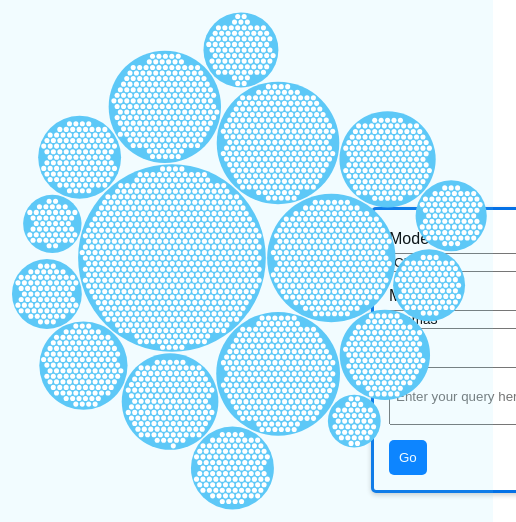
D3 v7 page, settled after 480 driven frames (8 s of simulated time); the page loaded 1 data file(s).


// ── script.js
d3.json('hierarchical_output.json').then(data => {
  var clusterName;
  const width = 850;
  const height = 1000;

  const color = d3.scaleLinear()
      .domain([0, 5])
      .range(["hsl(195, 100%, 75%)", "hsl(210, 100%, 40%)"])
      .interpolate(d3.interpolateHcl);

  const pack = data => d3.pack()
      .size([width, height])
      .padding(3)
    (d3.hierarchy(data)
      .sum(d => d.value)
      .sort((a, b) => b.value - a.value));
  const root = pack(data);

  const backgroundColor = d3.color(color(0)).rgb();
  const backgroundColorWithTransparency = `rgba(${backgroundColor.r}, ${backgroundColor.g}, ${backgroundColor.b}, 0.1)`; // Adjust the 0.5 for desired transparency

const svg = d3.create("svg")
  .attr("viewBox", `-${width / 2} -${height / 2} ${width} ${height}`)
  .attr("width", width)
  .attr("height", height)
  .attr("style", `max-width: 100%; height: auto; display: block; margin: 0 -10px; background: ${backgroundColorWithTransparency}; cursor: pointer;`);

  const nodeMap = new Map();

  const clusterMapping = generateClusterMapping(root.descendants());

  const node = svg.append("g")
    .selectAll("circle")
    .data(root.descendants().slice(1))
    .join("circle")
      .attr("fill", d => d.children ? color(d.depth) : "white")
      .attr("pointer-events", d => !d.children ? "none" : null)
      .attr("data-id", d => d.data.name) // Store data-id for easier access
      .attr("transform", d => `translate(${d.x},${d.y})`)
      .on("mouseover", function(event, d) { 
        d3.select(this).attr("stroke", "#000");
        highlightNode(d, true);
        createOrUpdateNumberDisplay(d3.select("body"), "Cluster name", d.data.name);
    })
      .on("mouseout", function(event, d) { 
          d3.select(this).attr("stroke", null);
          highlightNode(d, false);
          //removeNumberDisplay("Cluster name");
      })
      .on("click", (event, d) => focus !== d && (zoom(event, d), event.stopPropagation()));

  node.each(function(d) {
    nodeMap.set(d.data.name, d3.select(this));
  });

  const label = svg.append("g")
      .style("font", "18px sans-serif")
      .attr("pointer-events", "none")
      .attr("text-anchor", "middle")
    .selectAll("text")
    .data(root.descendants())
    .join("text")
      .style("fill-opacity", d => d.parent === root ? 1 : 0)
      .style("display", d => d.parent === root ? "inline" : "none");

  svg.on("click", (event) => zoom(event, root));
  let focus = root;
  let view;
  zoomTo([focus.x, focus.y, focus.r * 2]);

  function zoomTo(v) {
    const k = width / v[2];

    view = v;

    label.attr("transform", d => `translate(${(d.x - v[0]) * k},${(d.y - v[1]) * k})`);
    node.attr("transform", d => `translate(${(d.x - v[0]) * k},${(d.y - v[1]) * k})`);
    node.attr("r", d => d.r * k);
  }

  let displayBoxVisible = false; 

  function zoom(event, d) {
    const focus0 = focus;

    focus = d;
    clusterName = clusterMapping[d.data.name];

    if (!displayBoxVisible) {
      createOrUpdateNumberDisplay(d3.select("body"), "Cluster name", d.data.name);
      displayBoxVisible = true;
    }

    const transition = svg.transition()
        .duration(event.altKey ? 7500 : 750)
        .tween("zoom", d => {
          const i = d3.interpolateZoom(view, [focus.x, focus.y, focus.r * 2]);
          return t => zoomTo(i(t));
        });

    label
      .filter(function(d) { return d.parent === focus || this.style.display === "inline"; })
      .transition(transition)
        .style("fill-opacity", d => d.parent === focus ? 1 : 0)
        .on("start", function(d) { if (d.parent === focus) this.style.display = "inline"; })
        .on("end", function(d) { if (d.parent !== focus) this.style.display = "none"; });

        // Hide the display box when zooming out
  if (focus === root && displayBoxVisible) {
    removeNumberDisplay("Cluster name");
    displayBoxVisible = false;
  }
  }

  document.body.appendChild(svg.node());

  // Function to create or update number display
  function createOrUpdateNumberDisplay(container, label, value) {
    let display = d3.select(`#display-${label.replace(/\s+/g, '-')}`);

  if (display.empty()) {
    display = d3.select('body').append('div')
      .attr('id', `display-${label.replace(/\s+/g, '-')}`)
      .attr('class', 'attribute-display');
    display.append('div').attr('class', 'label').text(label);
    display.append('div').attr('class', 'value');
  }

  display.select('.value').text(value);
  }

  // Function to remove the number display
  function removeNumberDisplay(label) {
    d3.select(`#display-${label.replace(/\s+/g, '-')}`).remove();
  }

  // Function to highlight only the hovered node and its children
  function highlightNode(d, highlight) {
      // Highlight the hovered node
      const hoveredNode = nodeMap.get(d.data.name);
      if (hoveredNode) {
        hoveredNode.attr("stroke", highlight ? "#f00" : null)
                   .attr("stroke-width", highlight ? "2px" : null);
      }
      
      // Highlight the children nodes in green
      if (d.children) {
        d.children.forEach(child => {
          const childNode = nodeMap.get(child.data.name);
          if (childNode) {
            childNode.attr("stroke", highlight ? "green" : null)
                     .attr("stroke-width", highlight ? "2px" : null);
          }
        });
      }
  }
  
  // Function to generate cluster identifier mapping
  function generateClusterMapping(nodes) {
    const mapping = {};
    let count = 1;
    nodes.forEach(node => {
      if (node.depth === 1) { // Adjust the depth condition based on your hierarchy
        mapping[node.data.name] = `CLS_${count}`;
        count++;
      }
    });
    return mapping;
  }

  document.getElementById('go-button').addEventListener('click', () => {
    const userQuery = document.getElementById('user-query').value;
    const mode = document.getElementById('mode').value;
    const modelName = document.getElementById('model').value;
    
    // Show loading icon
    document.getElementById('loading-icon').style.display = 'block';

    // Prepare the data
    const postData = {
      cluster_name: clusterName,
      user_query: userQuery,
      mode: mode,
      modelName: modelName
    };

    // CORS proxy URL
    const corsProxy = 'http://localhost:8080/';
   const apiUrl = 'http://134.190.153.189:8401/api';
    // const apiUrl = 'http://localhost:8401/api';

    // Make the POST request
    fetch(apiUrl, {
      method: 'POST',
      headers: {
        'Content-Type': 'application/json'
      },
      body: JSON.stringify(postData)
    })
    .then(response => response.json())
    .then(data => {
      console.log('Success:', data);
      if (data.llm_response) {
        if (data.llm_response.llama3) {
          alert(data.llm_response.llama3);
        } else if (data.llm_response.phi3) {
          alert(data.llm_response.phi3);
        } else {
          alert("No valid llm_response found");
        }
      } else {
        alert("No llm_response found");
      }
    })
    .catch((error) => {
      console.error('Error:', error);
    })
    .finally(() => {
      // Hide loading icon
      document.getElementById('loading-icon').style.display = 'none';
    });
  });
});


### data: hierarchical_output.json
{
 "name": "clusters",
 "children": [
  {
   "name": "coastal erosion marshes",
   "children": [
    "{... 2 keys}",
    "{... 2 keys}",
    "{... 2 keys}",
    "{... 2 keys}",
    "{... 2 keys}",
    "{... 2 keys}",
    "{... 2 keys}",
    "{... 2 keys}",
    "... 161 more items"
   ]
  },
  {
   "name": "hydrate gas methane",
   "children": [
    "{... 2 keys}",
    "{... 2 keys}",
    "{... 2 keys}",
    "{... 2 keys}",
    "{... 2 keys}",
    "{... 2 keys}",
    "{... 2 keys}",
    "{... 2 keys}",
    "... 36 more items"
   ]
  },
  {
   "name": "energy wind risk",
   "children": [
    "{... 2 keys}",
    "{... 2 keys}",
    "{... 2 keys}",
    "{... 2 keys}",
    "{... 2 keys}",
    "{... 2 keys}",
    "{... 2 keys}",
    "{... 2 keys}",
    "... 114 more items"
   ]
  },
  {
   "name": "marine management ecosystem",
   "children": [
    "{... 2 keys}",
    "{... 2 keys}",
    "{... 2 keys}",
    "{... 2 keys}",
    "{... 2 keys}",
    "{... 2 keys}",
    "{... 2 keys}",
    "{... 2 keys}",
    "... 304 more items"
   ]
  },
  {
   "name": "iucn red plant",
   "children": [
    "{... 2 keys}",
    "{... 2 keys}",
    "{... 2 keys}",
    "{... 2 keys}",
    "{... 2 keys}",
    "{... 2 keys}",
    "{... 2 keys}",
    "{... 2 keys}",
    "... 44 more items"
   ]
  },
  {
   "name": "biomass phytoplankton community",
   "children": [
    "{... 2 keys}",
    "{... 2 keys}",
    "{... 2 keys}",
    "{... 2 keys}",
    "{... 2 keys}",
    "{... 2 keys}",
    "{... 2 keys}",
    "{... 2 keys}",
    "... 225 more items"
   ]
  },
  {
   "name": "canyon seamounts canyons",
   "children": [
    "{... 2 keys}",
    "{... 2 keys}",
    "{... 2 keys}",
    "{... 2 keys}",
    "{... 2 keys}",
    "{... 2 keys}",
    "{... 2 keys}",
    "{... 2 keys}",
    "... 114 more items"
   ]
  },
  {
   "name": "plastic debris litter",
   "children": [
    "{... 2 keys}",
    "{... 2 keys}",
    "{... 2 keys}",
    "{... 2 keys}",
    "{... 2 keys}",
    "{... 2 keys}",
    "{... 2 keys}",
    "{... 2 keys}",
    "... 81 more items"
   ]
  },
  "... 9 more items"
 ]
}